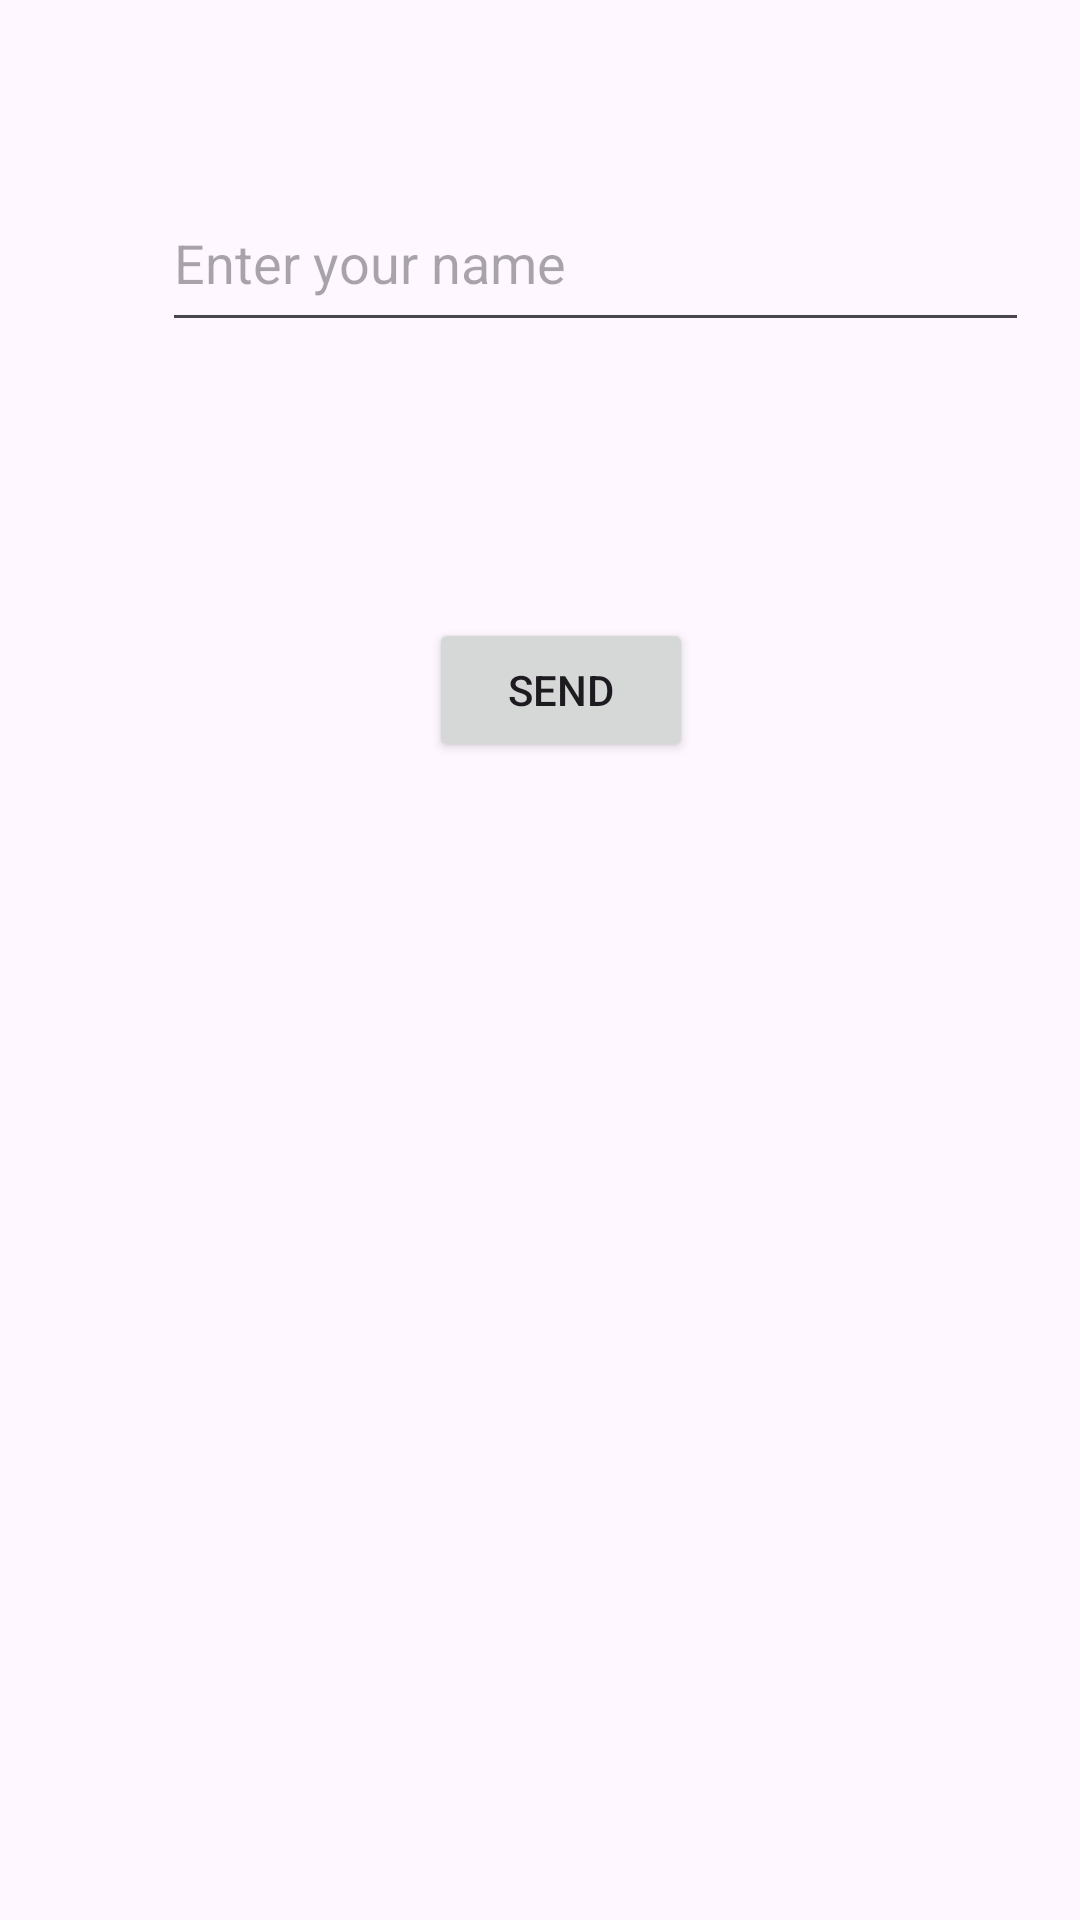

This screen was rendered from an Android layout file. Write that file and the resources it references.
<!-- AndroidManifest.xml: application theme Theme.Software3 -->
<!-- res/layout/activity_main.xml -->
<?xml version="1.0" encoding="utf-8"?>
<androidx.constraintlayout.widget.ConstraintLayout xmlns:android="http://schemas.android.com/apk/res/android"
    xmlns:app="http://schemas.android.com/apk/res-auto"
    xmlns:tools="http://schemas.android.com/tools"
    android:layout_width="match_parent"
    android:layout_height="match_parent"
    tools:context=".MainActivity">

    <EditText
        android:id="@+id/send_text_id"
        android:layout_width="289dp"
        android:layout_height="56dp"
        android:layout_marginStart="54dp"
        android:layout_marginTop="58dp"
        android:ems="10"
        android:hint="Enter your name"
        android:inputType="text"
        app:layout_constraintStart_toStartOf="parent"
        app:layout_constraintTop_toTopOf="parent" />

    <Button
        android:id="@+id/send_button_id"
        android:layout_width="wrap_content"
        android:layout_height="wrap_content"
        android:layout_marginTop="92dp"
        android:layout_marginEnd="112dp"
        android:text="Send"
        app:layout_constraintEnd_toEndOf="@+id/send_text_id"
        app:layout_constraintTop_toBottomOf="@+id/send_text_id" />
</androidx.constraintlayout.widget.ConstraintLayout>
<!-- resources referenced by this layout -->
<resources>
  <style name="Theme.Software3" parent="Base.Theme.Software3" />
  <style name="Base.Theme.Software3" parent="Theme.Material3.DayNight.NoActionBar">
          
          
      </style>
</resources>
